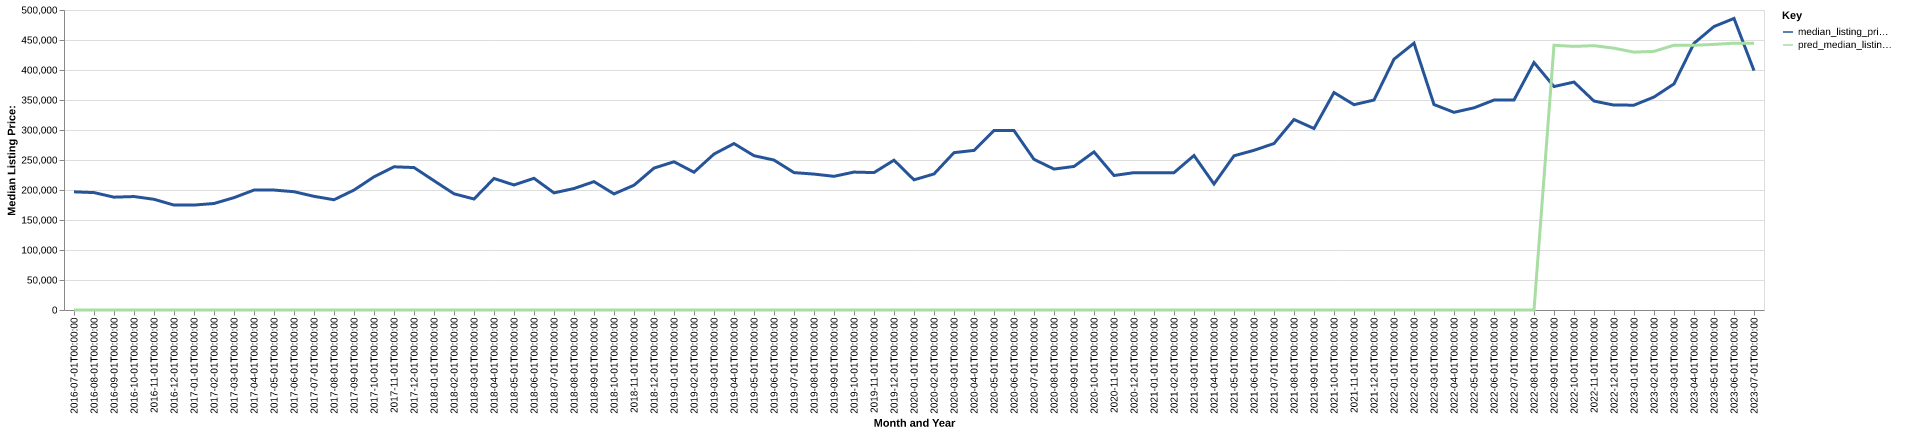

The table this chart was drawn from, first rows:
date, time_idx, median_listing_price, thirty_year_interest_rate_five, month, county_name, active_listing_count, median_days_on_market, pred_median_listing_price, month_year
2016-07-01, 0, 196950, 3.72, 7, union, tn, 168.0, 82.0, 0, Jul-2016
2016-08-01, 1, 195675, 3.73, 8, union, tn, 166.0, 98.0, 0, Aug-2016
2016-09-01, 2, 188050, 3.66, 9, union, tn, 175.0, 96.0, 0, Sep-2016
2016-10-01, 3, 189100, 3.64, 10, union, tn, 177.0, 98.0, 0, Oct-2016
2016-11-01, 4, 184500, 3.66, 11, union, tn, 168.0, 102.0, 0, Nov-2016
2016-12-01, 5, 174900, 3.48, 12, union, tn, 155.0, 107.0, 0, Dec-2016
2017-01-01, 6, 174900, 3.45, 1, union, tn, 141.0, 121.0, 0, Jan-2017
2017-02-01, 7, 177500, 3.5, 2, union, tn, 134.0, 131.0, 0, Feb-2017
2017-03-01, 8, 187250, 3.52, 3, union, tn, 141.0, 111.0, 0, Mar-2017
2017-04-01, 9, 199900, 4.03, 4, union, tn, 149.0, 94.0, 0, Apr-2017
2017-05-01, 10, 199900, 4.32, 5, union, tn, 160.0, 80.0, 0, May-2017
2017-06-01, 11, 197150, 4.2, 6, union, tn, 155.0, 89.0, 0, Jun-2017
2017-07-01, 12, 189450, 4.19, 7, union, tn, 147.0, 86.0, 0, Jul-2017
2017-08-01, 13, 183779, 4.3, 8, union, tn, 142.0, 93.0, 0, Aug-2017
2017-09-01, 14, 199900, 4.1, 9, union, tn, 141.0, 103.0, 0, Sep-2017
2017-10-01, 15, 221950, 4.05, 10, union, tn, 125.0, 101.0, 0, Oct-2017
2017-11-01, 16, 238675, 3.94, 11, union, tn, 114.0, 114.0, 0, Nov-2017
2017-12-01, 17, 237425, 4.03, 12, union, tn, 113.0, 121.0, 0, Dec-2017
2018-01-01, 18, 215461, 3.93, 1, union, tn, 111.0, 118.0, 0, Jan-2018
2018-02-01, 19, 193675, 3.83, 2, union, tn, 124.0, 105.0, 0, Feb-2018
2018-03-01, 20, 185000, 3.94, 3, union, tn, 114.0, 94.0, 0, Mar-2018
2018-04-01, 21, 219210, 3.95, 4, union, tn, 116.0, 80.0, 0, Apr-2018
2018-05-01, 22, 208388, 3.99, 5, union, tn, 117.0, 72.0, 0, May-2018
2018-06-01, 23, 219450, 4.15, 6, union, tn, 112.0, 75.0, 0, Jun-2018
2018-07-01, 24, 195200, 4.4, 7, union, tn, 121.0, 79.0, 0, Jul-2018
2018-08-01, 25, 202475, 4.46, 8, union, tn, 129.0, 85.0, 0, Aug-2018
2018-09-01, 26, 213925, 4.58, 9, union, tn, 121.0, 75.0, 0, Sep-2018
2018-10-01, 27, 193475, 4.66, 10, union, tn, 110.0, 87.0, 0, Oct-2018
2018-11-01, 28, 207962, 4.62, 11, union, tn, 103.0, 100.0, 0, Nov-2018
2018-12-01, 29, 236500, 4.54, 12, union, tn, 91.0, 110.0, 0, Dec-2018
2019-01-01, 30, 247069, 4.6, 1, union, tn, 90.0, 108.0, 0, Jan-2019
2019-02-01, 31, 229613, 4.72, 2, union, tn, 89.0, 94.0, 0, Feb-2019
2019-03-01, 32, 259914, 4.9, 3, union, tn, 83.0, 94.0, 0, Mar-2019
2019-04-01, 33, 277402, 4.94, 4, union, tn, 81.0, 94.0, 0, Apr-2019
2019-05-01, 34, 257175, 4.75, 5, union, tn, 80.0, 75.0, 0, May-2019
2019-06-01, 35, 249900, 4.51, 6, union, tn, 82.0, 70.0, 0, Jun-2019
2019-07-01, 36, 229000, 4.41, 7, union, tn, 86.0, 86.0, 0, Jul-2019
2019-08-01, 37, 226518, 4.41, 8, union, tn, 86.0, 87.0, 0, Aug-2019
2019-09-01, 38, 222795, 4.2, 9, union, tn, 82.0, 85.0, 0, Sep-2019
2019-10-01, 39, 229864, 4.14, 10, union, tn, 79.0, 83.0, 0, Oct-2019
2019-11-01, 40, 229000, 3.84, 11, union, tn, 81.0, 79.0, 0, Nov-2019
2019-12-01, 41, 249700, 3.81, 12, union, tn, 69.0, 94.0, 0, Dec-2019
2020-01-01, 42, 216950, 3.75, 1, union, tn, 69.0, 93.0, 0, Jan-2020
2020-02-01, 43, 226750, 3.73, 2, union, tn, 58.0, 105.0, 0, Feb-2020
2020-03-01, 44, 262250, 3.78, 3, union, tn, 54.0, 95.0, 0, Mar-2020
2020-04-01, 45, 266000, 3.75, 4, union, tn, 49.0, 82.0, 0, Apr-2020
2020-05-01, 46, 299000, 3.74, 5, union, tn, 52.0, 78.0, 0, May-2020
2020-06-01, 47, 299000, 3.72, 6, union, tn, 45.0, 72.0, 0, Jun-2020
2020-07-01, 48, 251075, 3.49, 7, union, tn, 44.0, 58.0, 0, Jul-2020
2020-08-01, 49, 234900, 3.65, 8, union, tn, 38.0, 45.0, 0, Aug-2020
2020-09-01, 50, 239250, 3.33, 9, union, tn, 32.0, 54.0, 0, Sep-2020
2020-10-01, 51, 263500, 3.28, 10, union, tn, 30.0, 46.0, 0, Oct-2020
2020-11-01, 52, 224150, 3.21, 11, union, tn, 33.0, 46.0, 0, Nov-2020
2020-12-01, 53, 228900, 3.07, 12, union, tn, 24.0, 67.0, 0, Dec-2020
2021-01-01, 54, 228900, 2.99, 1, union, tn, 20.0, 85.0, 0, Jan-2021
2021-02-01, 55, 228900, 2.93, 2, union, tn, 14.0, 63.0, 0, Feb-2021
2021-03-01, 56, 257500, 2.88, 3, union, tn, 12.0, 58.0, 0, Mar-2021
2021-04-01, 57, 209975, 2.84, 4, union, tn, 11.0, 43.0, 0, Apr-2021
2021-05-01, 58, 257000, 2.71, 5, union, tn, 12.0, 24.0, 0, May-2021
2021-06-01, 59, 266150, 2.79, 6, union, tn, 21.0, 21.0, 0, Jun-2021
... 25 more rows
